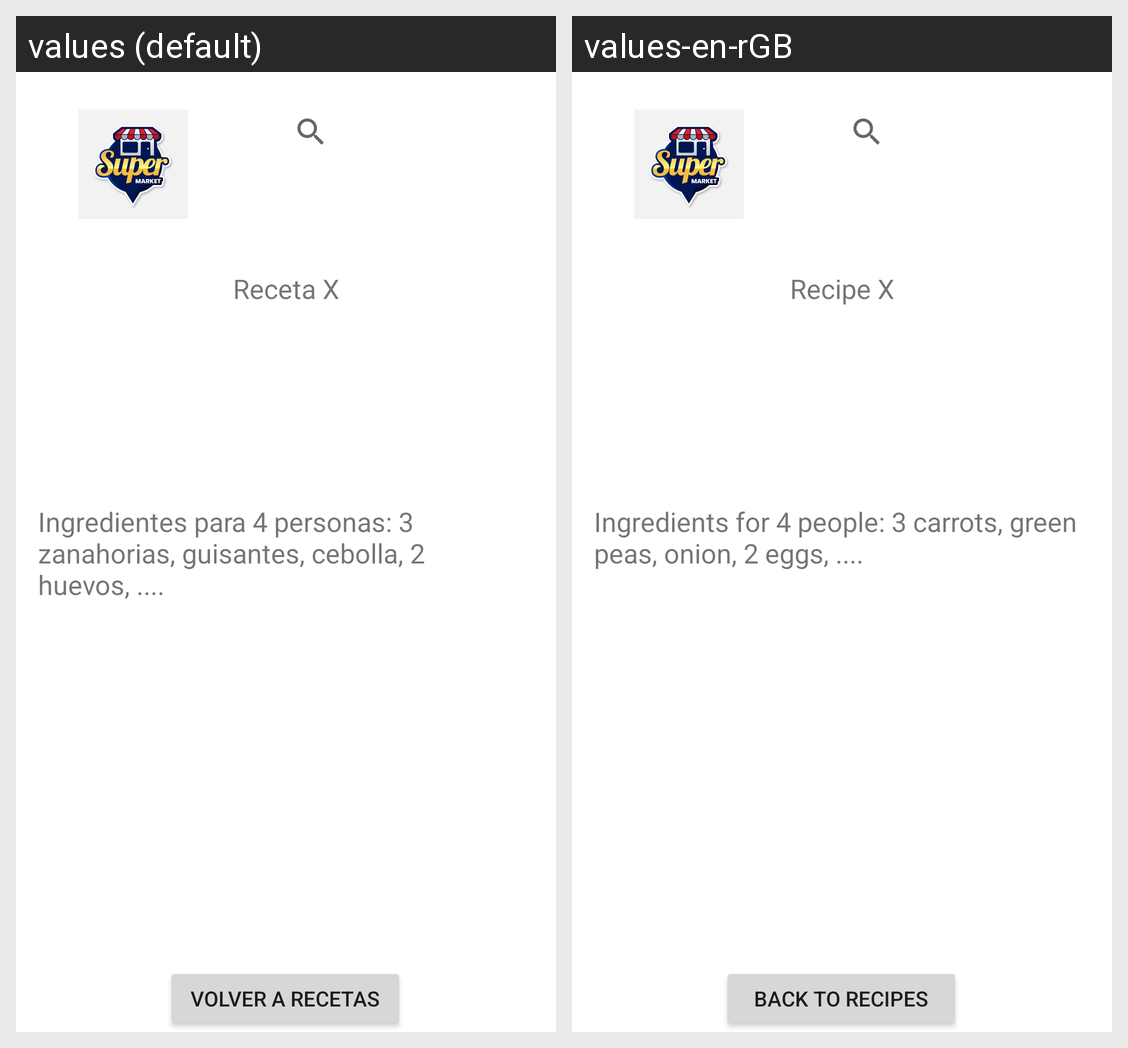

The Android screen above is rendered under two locales of the same app. Produce the string resources it draws, with the default and per-locale values.
Android screen res/layout/content_receta_x.xml rendered under 2 locales, left to right: values (default), values-en-rGB. Device: Nexus 5 (rendered at 1080×1920; each locale shown at half size, 540×960, under a caption strip naming it); theme Theme.AppEasyShop.
Strings drawn on this screen, with the default value and each locale's value (text and hints the layout hard-codes, and strings that could not be matched under every locale, appear in the picture but are not listed):

tituloRecetaX
  values: Receta X
  values-en-rGB: Recipe X

descripcionReceta
  values: Ingredientes para 4 personas: 3 zanahorias, guisantes, cebolla, 2 huevos, ....
  values-en-rGB: Ingredients for 4 people: 3 carrots, green peas, onion, 2 eggs, ....

VolverARecetas
  values: Volver a recetas
  values-en-rGB: Back to recipes
